Image classification data set "output_BTC" (ZheNiuNick/Fintech_533_project on GitHub). Class labels (2): downtrend, uptrend.

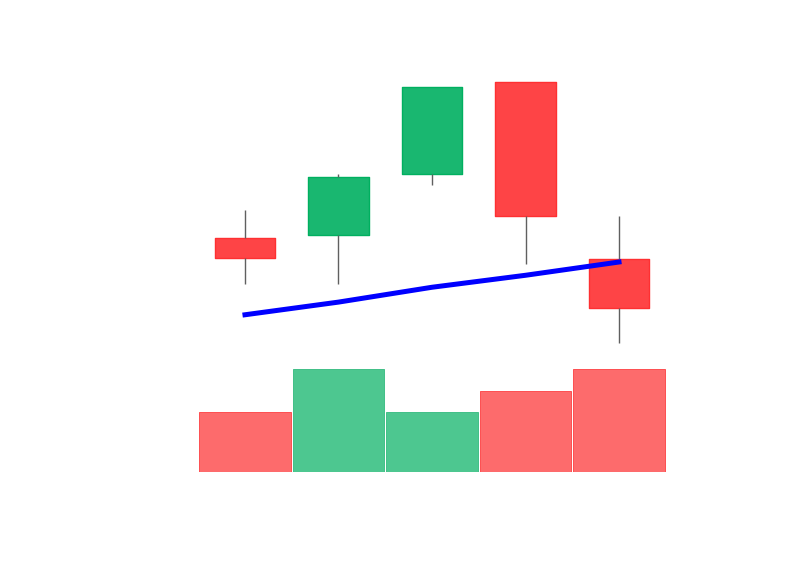
Label: downtrend

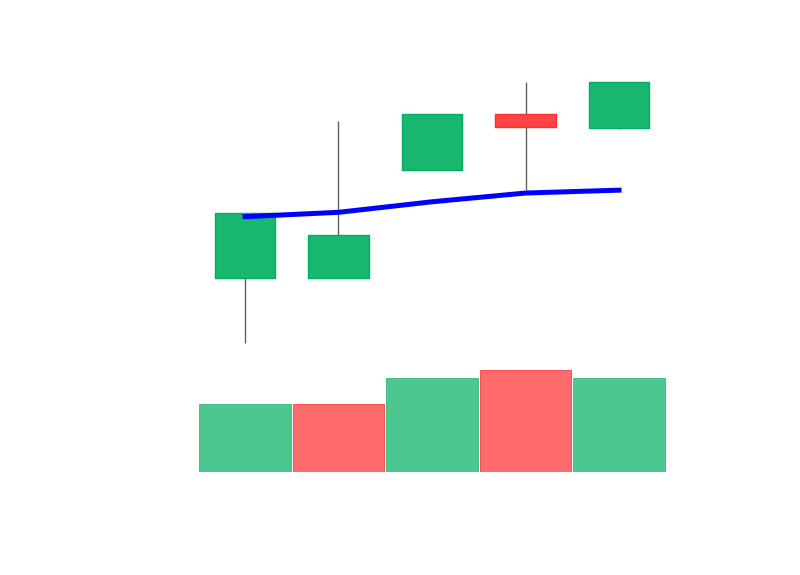
Label: uptrend

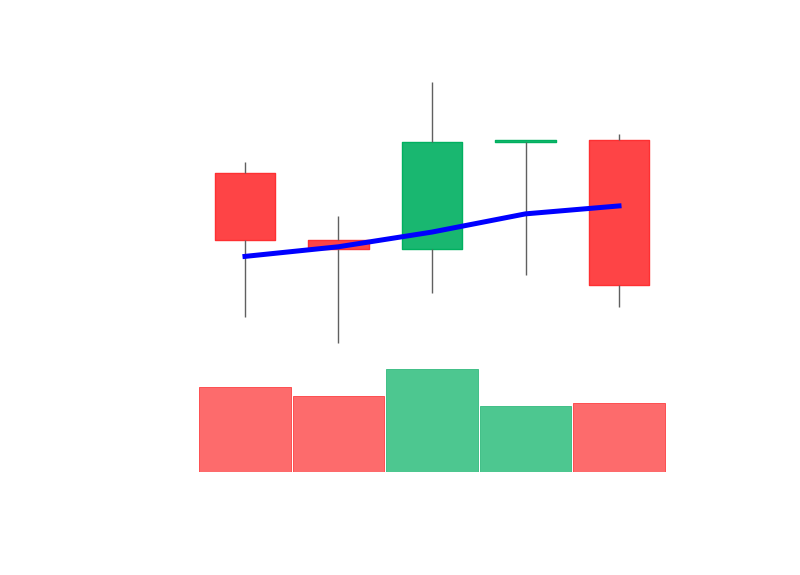
Label: downtrend

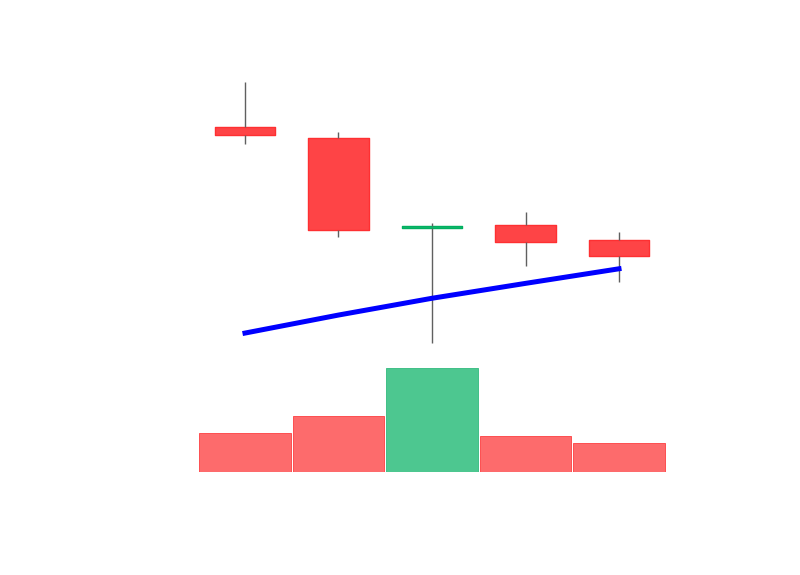
Label: uptrend

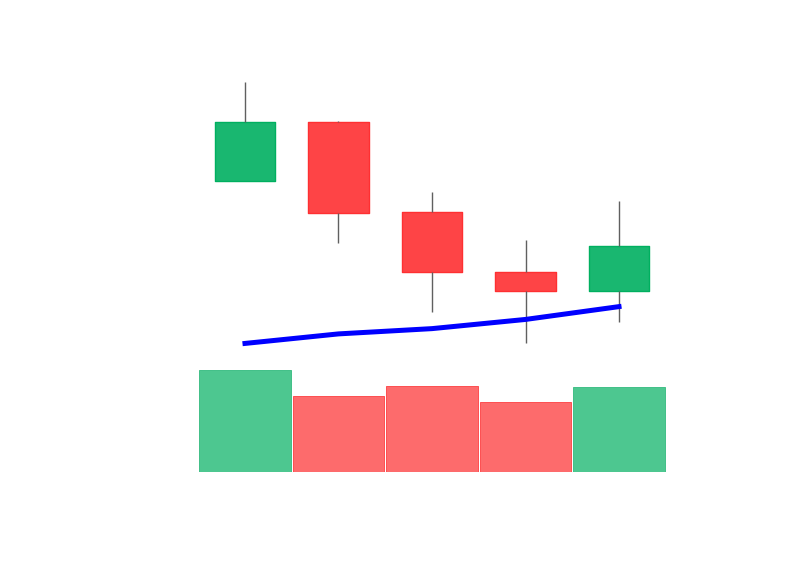
Label: uptrend

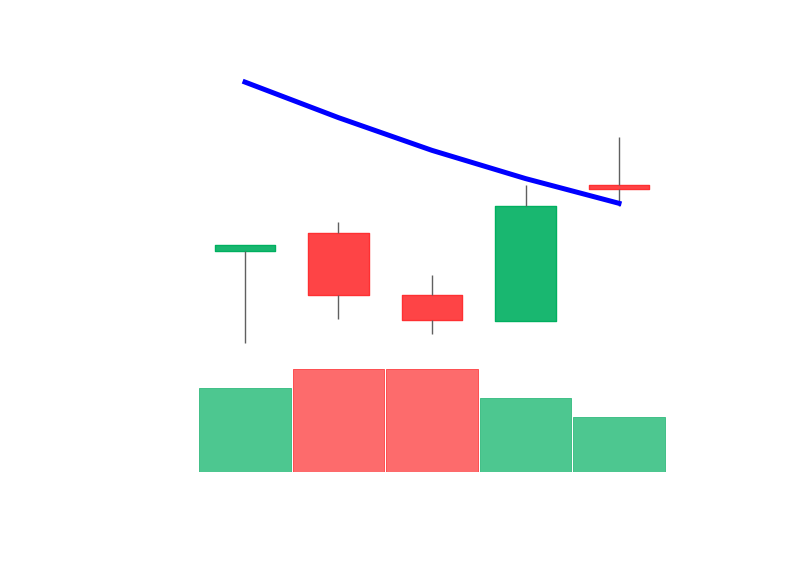
Label: uptrend
